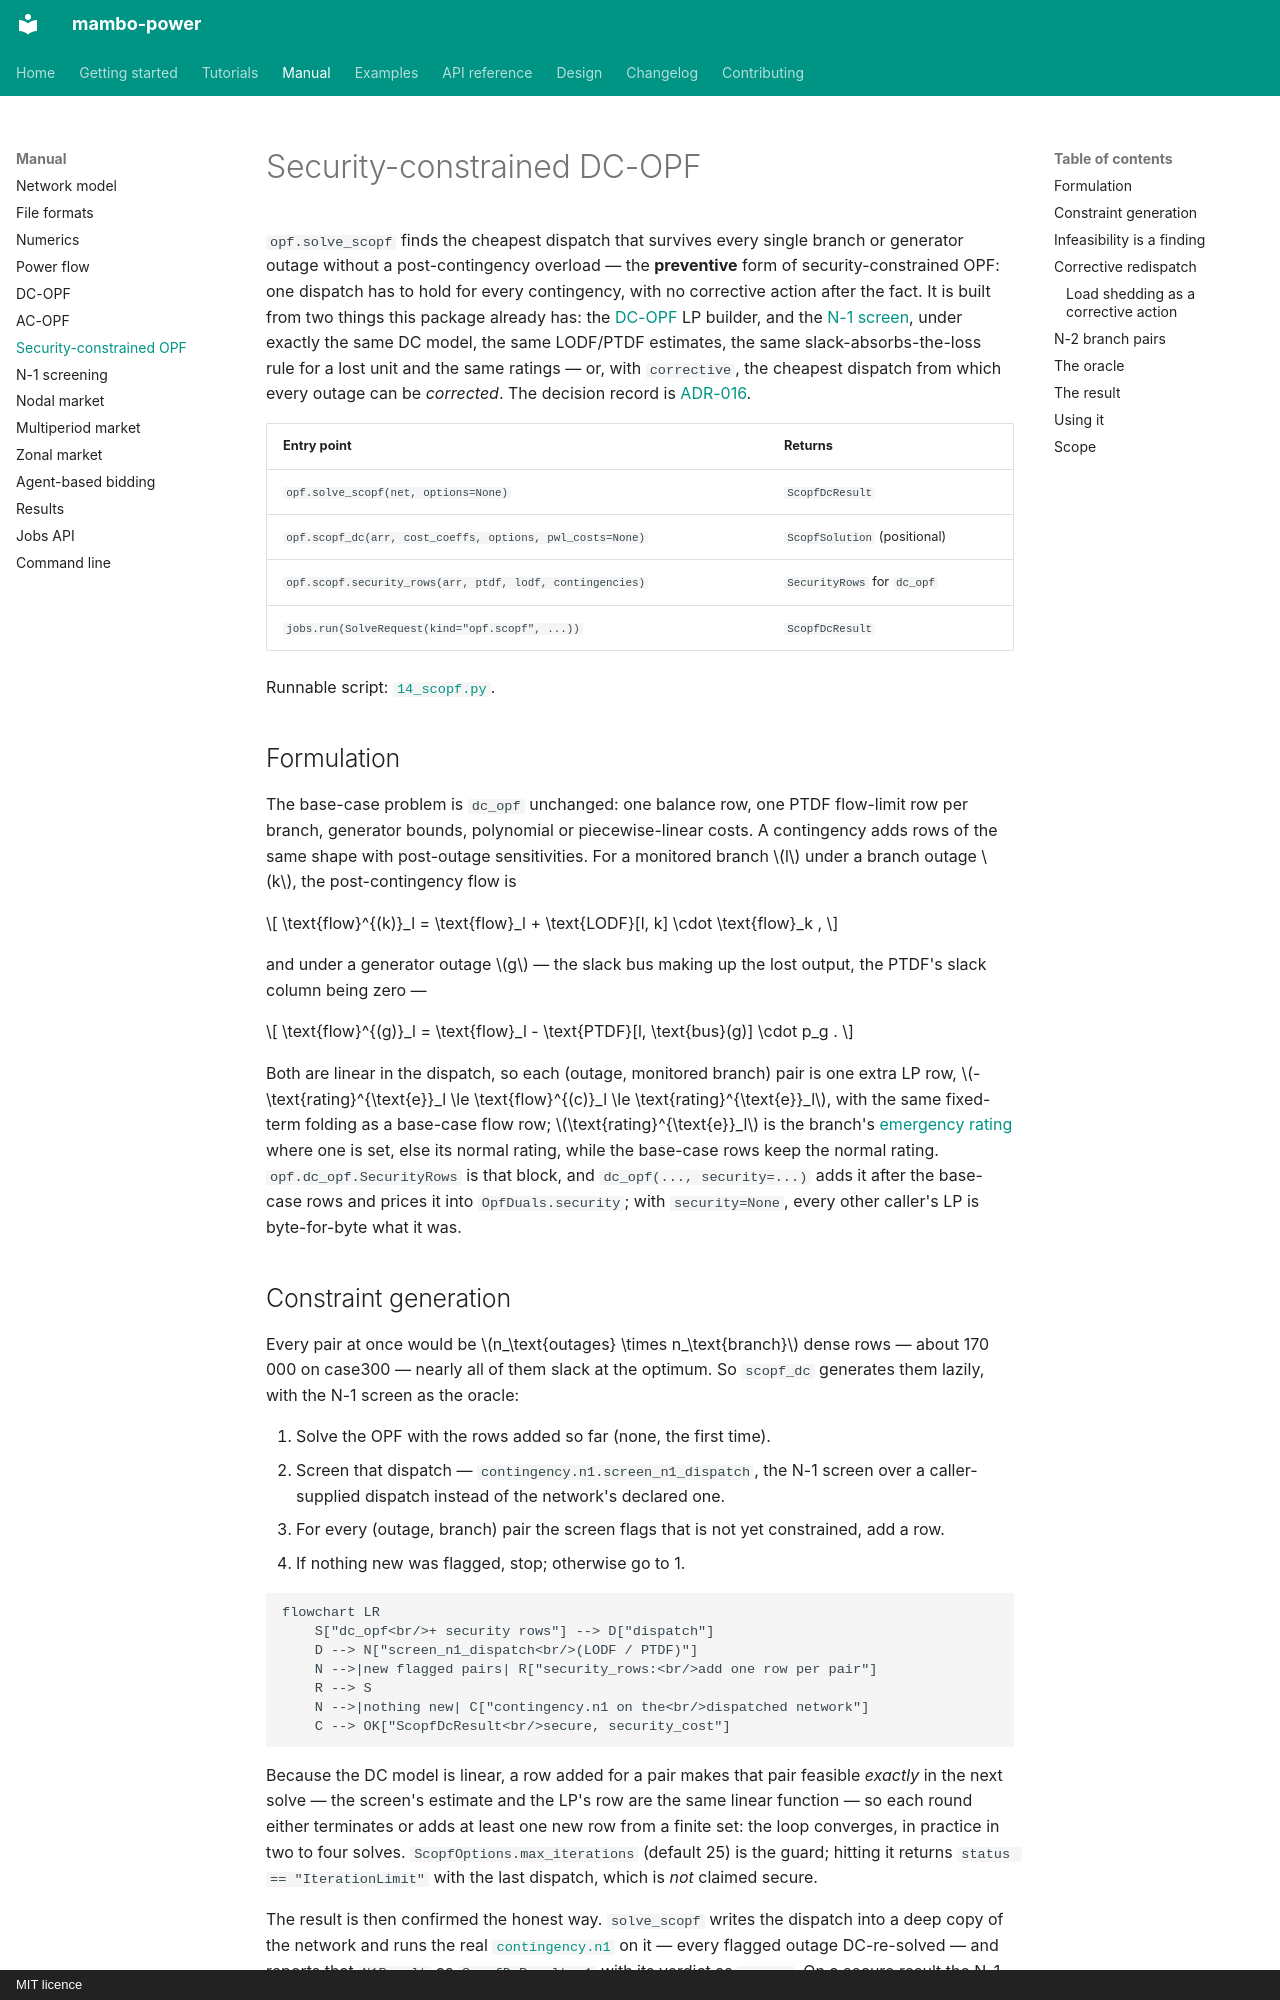

repository: mambo10005/mambo-power · page: manual/scopf/index.html · generator: mkdocs · copyright: MIT licence

# Security-constrained DC-OPF

`opf.solve_scopf` finds the cheapest dispatch that survives every single branch or generator
outage without a post-contingency overload — the **preventive** form of security-constrained OPF:
one dispatch has to hold for every contingency, with no corrective action after the fact. It is
built from two things this package already has: the [DC-OPF](opf.md) LP builder, and the
[N-1 screen](n1.md), under exactly the same DC model, the same LODF/PTDF estimates, the same
slack-absorbs-the-loss rule for a lost unit and the same ratings — or, with `corrective`, the
cheapest dispatch from which every outage can be *corrected*. The decision record is
[ADR-016](../design/decisions.md).

| Entry point | Returns |
| --- | --- |
| `opf.solve_scopf(net, options=None)` | `ScopfDcResult` |
| `opf.scopf_dc(arr, cost_coeffs, options, pwl_costs=None)` | `ScopfSolution` (positional) |
| `opf.scopf.security_rows(arr, ptdf, lodf, contingencies)` | `SecurityRows` for `dc_opf` |
| `jobs.run(SolveRequest(kind="opf.scopf", ...))` | `ScopfDcResult` |

Runnable script: [`14_scopf.py`](../examples/index.md#14-security-constrained-opf).

## Formulation

The base-case problem is `dc_opf` unchanged: one balance row, one PTDF flow-limit row per
branch, generator bounds, polynomial or piecewise-linear costs. A contingency adds rows of the
same shape with post-outage sensitivities. For a monitored branch \(l\) under a branch outage
\(k\), the post-contingency flow is

\[
\text{flow}^{(k)}_l = \text{flow}_l + \text{LODF}[l, k] \cdot \text{flow}_k ,
\]

and under a generator outage \(g\) — the slack bus making up the lost output, the PTDF's slack
column being zero —

\[
\text{flow}^{(g)}_l = \text{flow}_l - \text{PTDF}[l, \text{bus}(g)] \cdot p_g .
\]

Both are linear in the dispatch, so each (outage, monitored branch) pair is one extra LP row,
\(-\text{rating}^{\text{e}}_l \le \text{flow}^{(c)}_l \le \text{rating}^{\text{e}}_l\), with the same
fixed-term folding as a base-case flow row; \(\text{rating}^{\text{e}}_l\) is the branch's
[emergency rating](n1.md#emergency-ratings) where one is set, else its normal rating, while the
base-case rows keep the normal rating. `opf.dc_opf.SecurityRows` is that block, and `dc_opf(..., security=...)`
adds it after the base-case rows and prices it into `OpfDuals.security`; with `security=None`,
every other caller's LP is byte-for-byte what it was.

## Constraint generation

Every pair at once would be \(n_\text{outages} \times n_\text{branch}\) dense rows — about 170 000
on case300 — nearly all of them slack at the optimum. So `scopf_dc` generates them lazily, with
the N-1 screen as the oracle:

1. Solve the OPF with the rows added so far (none, the first time).
2. Screen that dispatch — `contingency.n1.screen_n1_dispatch`, the N-1 screen over a
   caller-supplied dispatch instead of the network's declared one.
3. For every (outage, branch) pair the screen flags that is not yet constrained, add a row.
4. If nothing new was flagged, stop; otherwise go to 1.

```mermaid
flowchart LR
    S["dc_opf<br/>+ security rows"] --> D["dispatch"]
    D --> N["screen_n1_dispatch<br/>(LODF / PTDF)"]
    N -->|new flagged pairs| R["security_rows:<br/>add one row per pair"]
    R --> S
    N -->|nothing new| C["contingency.n1 on the<br/>dispatched network"]
    C --> OK["ScopfDcResult<br/>secure, security_cost"]
```

Because the DC model is linear, a row added for a pair makes that pair feasible *exactly* in the
next solve — the screen's estimate and the LP's row are the same linear function — so each round
either terminates or adds at least one new row from a finite set: the loop converges, in practice
in two to four solves. `ScopfOptions.max_iterations` (default 25) is the guard; hitting it returns
`status == "IterationLimit"` with the last dispatch, which is *not* claimed secure.

The result is then confirmed the honest way. `solve_scopf` writes the dispatch into a deep copy
of the network and runs the real [`contingency.n1`](n1.md) on it — every flagged outage
DC-re-solved — and reports that `N1Result` as `ScopfDcResult.n1` with its verdict as `secure`.
On a secure result the N-1 flags nothing at all.
